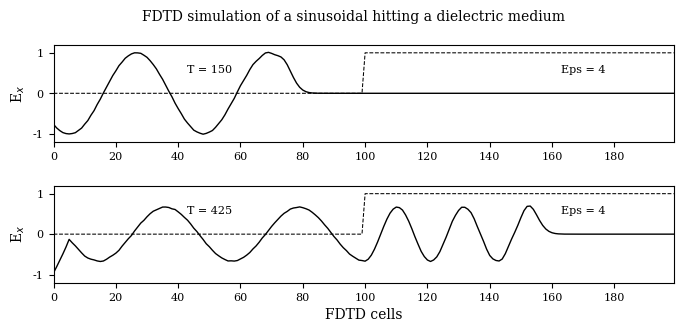

Write the Python code that produced this figure.
#!/usr/bin/env python
# File: fd1d_1_4.py
# [redacted]
# Date: 22/10/2021

""" Simulation of a propagating sinusoidal wave of 700 MHz striking a medium with a
relative dielectric constant of 4 """

import matplotlib.pyplot as plt
import numpy as np
import matplotlib
matplotlib.rcParams.update({'font.family': 'serif', 'font.size': 8,
    'axes.labelsize': 10, 'axes.titlesize': 10, 'figure.titlesize': 10})

ke = 200
ex = np.zeros(ke)
hy = np.zeros(ke)

dx = 0.01          # Cell size
dt = dx/6e8        # Time step size
freq = 700e6        # Frequency 700 MHz

boundary_low = [0, 0]
boundary_high = [0, 0]

# Create Dielectric Profile
epsilon = 4
cb = np.ones(ke)
cb = 0.5 * cb
cb[100:] = 0.5/epsilon

nsteps = 425

# desired points for plotting
points = [
    {'num_steps': 150, 'data': None, 'label': ' '},
    {'num_steps': 425, 'data': None, 'label': 'FDTD cells'}
]

# FDTD loop
for time_step in range(1, nsteps + 1):
    
    # calculate the Ex field
    for k in range(1, ke):
        ex[k] = ex[k] + cb[k] * (hy[k - 1] - hy[k])

    # put a sinusoidal at the low end
    ex[5] = ex[5] + np.sin(2 * np.pi * freq * dt * time_step)

    # absorbing boundary conditions
    ex[0] = boundary_low.pop(0)
    boundary_low.append(ex[1])
    ex[ke - 1] = boundary_high.pop(0)
    boundary_high.append(ex[ke - 2])

    # calculate the Hy field
    for k in range(ke - 1):
        hy[k] = hy[k] + 0.5 * (ex[k] - ex[k + 1])

    # save data at certain points for plotting
    for plot_data in points:
        if time_step == plot_data['num_steps']:
            plot_data['data'] = np.copy(ex)

fig = plt.figure(figsize=(8, 3.5))
fig.suptitle(r'FDTD simulation of a sinusoidal hitting a dielectric medium')

def plotting(data, timestep, label):
    """ plot of E field at a single time step """
    ax.plot(data, color='k', linewidth=1)
    ax.plot((0.5/cb - 1)/3, 'k--', linewidth=0.75)
    ax.set(xlim=(0, 199), ylim=(-1.2, 1.2),
           xlabel=r'{}'.format(label), ylabel=r'E$_x$')
    ax.set(xticks=np.arange(0, 199, 20), yticks=np.arange(-1, 1.2, 1))
    ax.text(50, 0.5, 'T = {}'.format(timestep), horizontalalignment='center')
    ax.text(170, 0.5, 'Eps = {}'.format(epsilon), horizontalalignment='center')

for subplot_num, plot_data in enumerate(points):
    ax = fig.add_subplot(2, 1, subplot_num + 1)
    plotting(plot_data['data'], plot_data['num_steps'], plot_data['label'])

plt.subplots_adjust(bottom=0.2, hspace=0.45)
plt.savefig('fd1d_1_4.png')
